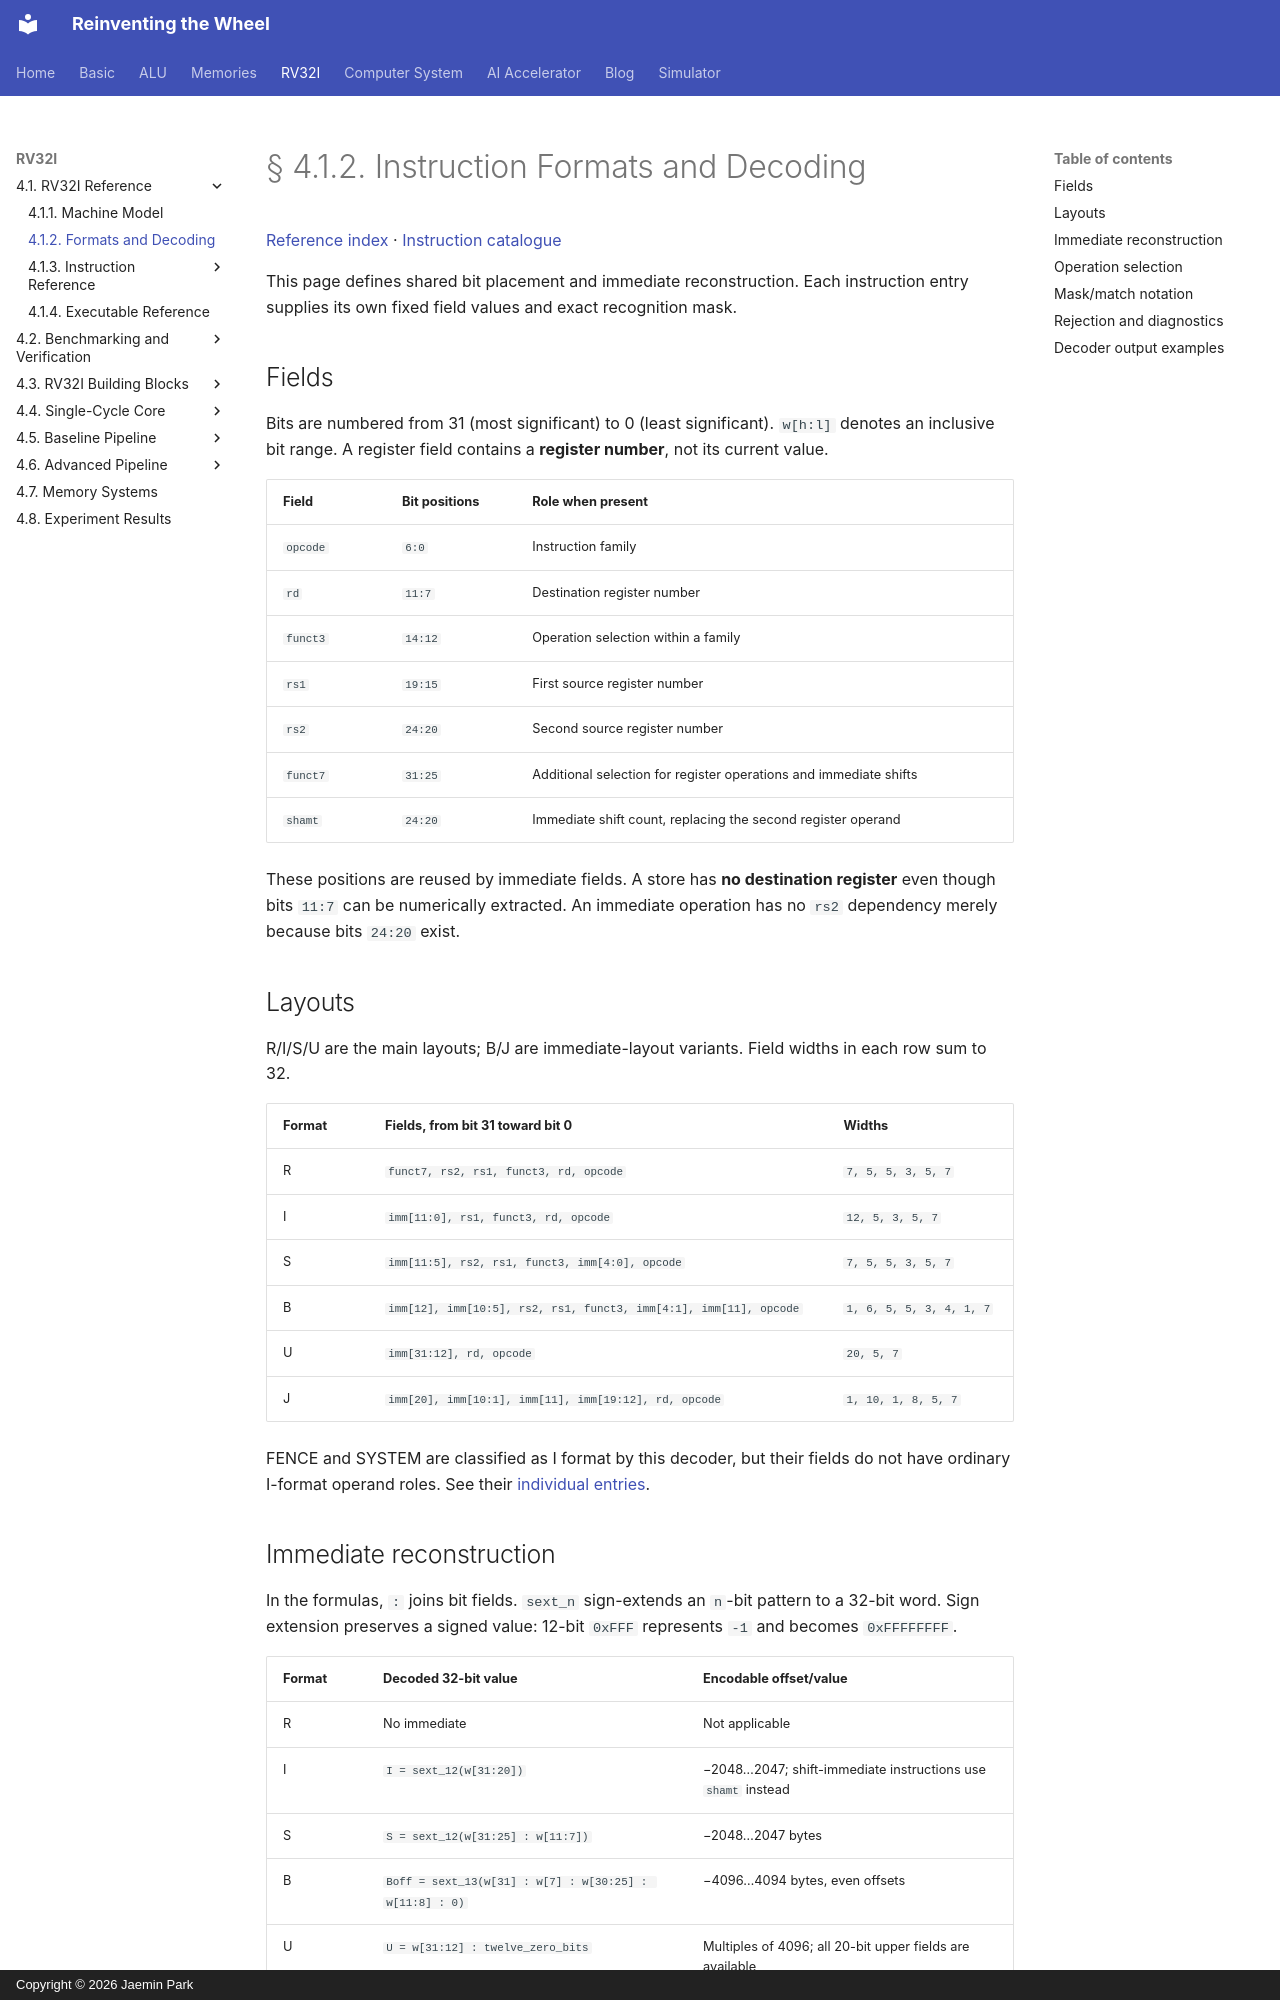

repository: arnold518/reinventing-the-wheel · page: rv32i/4.1/formats/index.html · generator: mkdocs · copyright: Copyright © 2026 Jaemin Park

# § 4.1.2. Instruction Formats and Decoding

[Reference index](index.md) · [Instruction catalogue](instructions/index.md)

This page defines shared bit placement and immediate reconstruction. Each instruction entry supplies its own fixed field values and exact recognition mask.

## Fields

Bits are numbered from 31 (most significant) to 0 (least significant). `w[h:l]` denotes an inclusive bit range. A register field contains a **register number**, not its current value.

| Field | Bit positions | Role when present |
| --- | --- | --- |
| `opcode` | `6:0` | Instruction family |
| `rd` | `11:7` | Destination register number |
| `funct3` | `14:12` | Operation selection within a family |
| `rs1` | `19:15` | First source register number |
| `rs2` | `24:20` | Second source register number |
| `funct7` | `31:25` | Additional selection for register operations and immediate shifts |
| `shamt` | `24:20` | Immediate shift count, replacing the second register operand |

These positions are reused by immediate fields. A store has **no destination register** even though bits `11:7` can be numerically extracted. An immediate operation has no `rs2` dependency merely because bits `24:20` exist.

## Layouts

R/I/S/U are the main layouts; B/J are immediate-layout variants. Field widths in each row sum to 32.

| Format | Fields, from bit 31 toward bit 0 | Widths |
| --- | --- | --- |
| R | `funct7, rs2, rs1, funct3, rd, opcode` | `7, 5, 5, 3, 5, 7` |
| I | `imm[11:0], rs1, funct3, rd, opcode` | `12, 5, 3, 5, 7` |
| S | `imm[11:5], rs2, rs1, funct3, imm[4:0], opcode` | `7, 5, 5, 3, 5, 7` |
| B | `imm[12], imm[10:5], rs2, rs1, funct3, imm[4:1], imm[11], opcode` | `1, 6, 5, 5, 3, 4, 1, 7` |
| U | `imm[31:12], rd, opcode` | `20, 5, 7` |
| J | `imm[20], imm[10:1], imm[11], imm[19:12], rd, opcode` | `1, 10, 1, 8, 5, 7` |

FENCE and SYSTEM are classified as I format by this decoder, but their fields do not have ordinary I-format operand roles. See their [individual entries](instructions/system.md).
